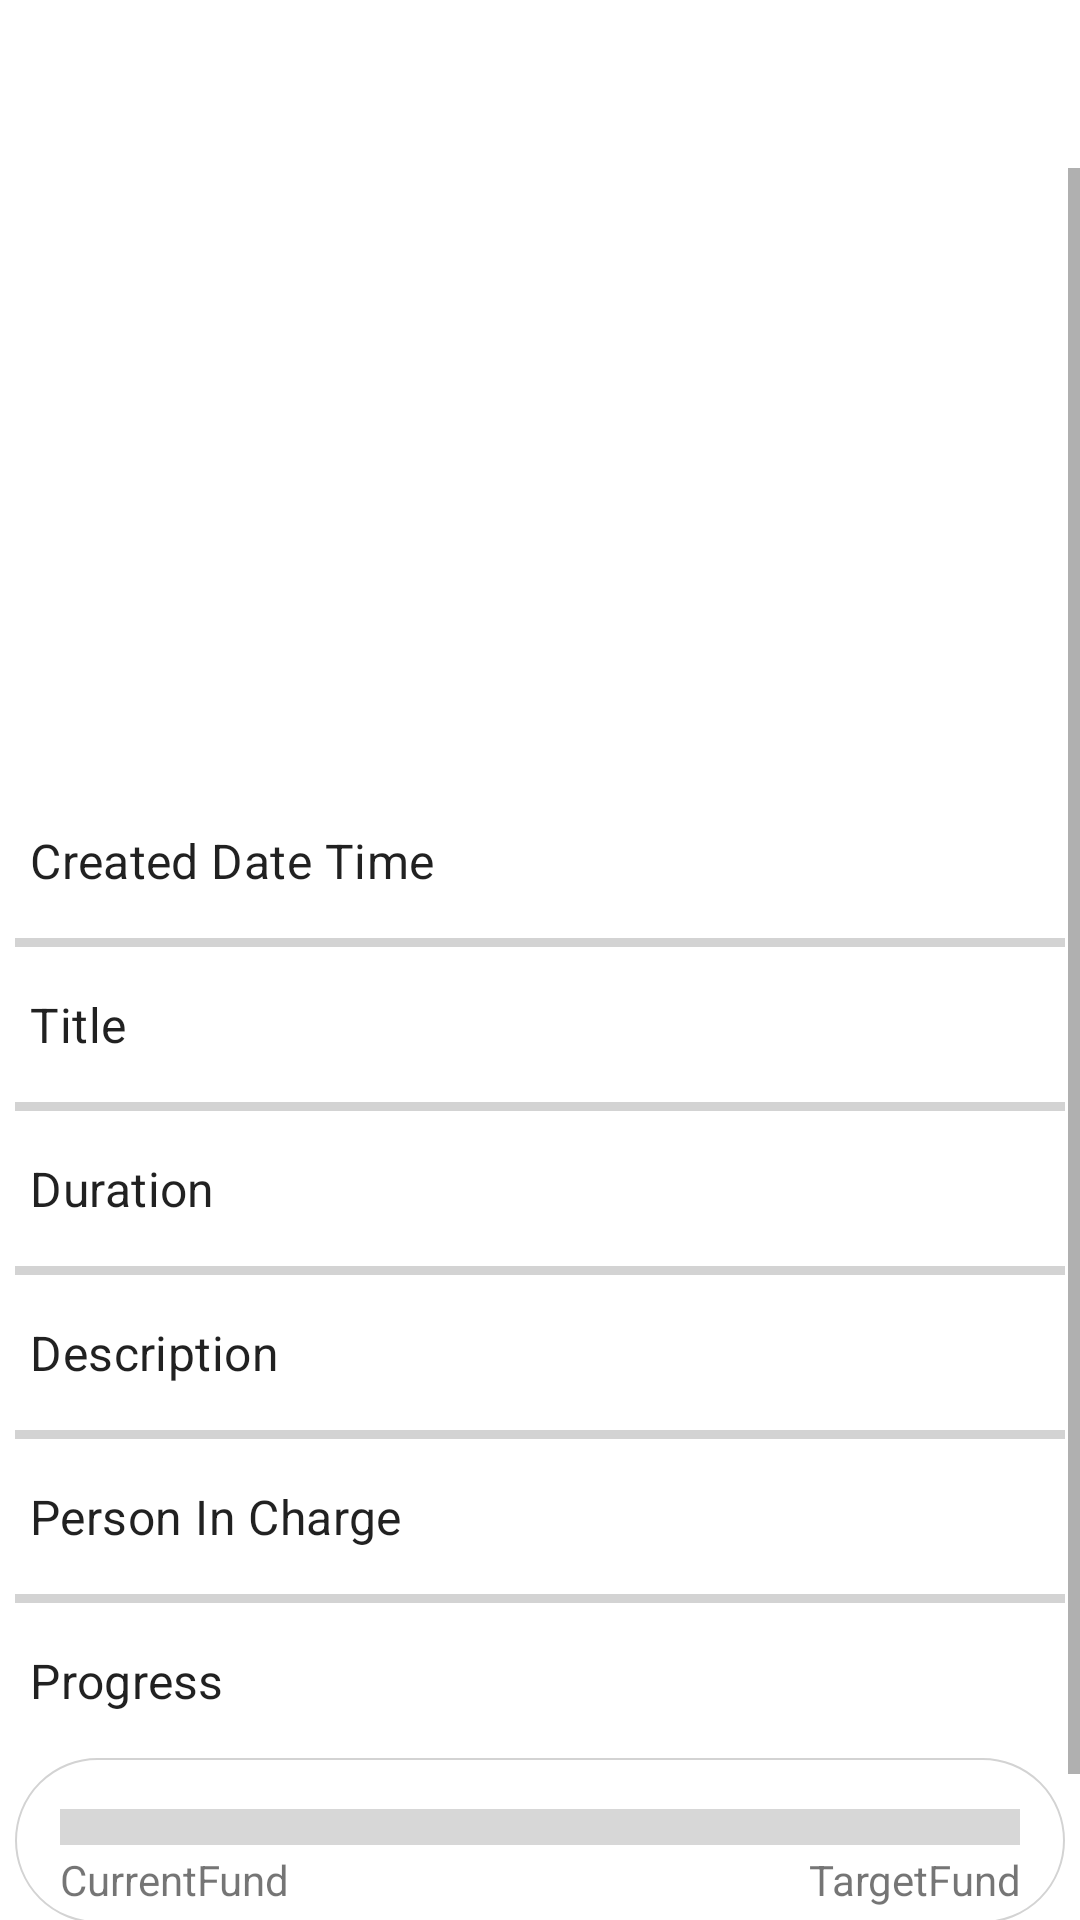

The Android layout XML behind this screen, and the referenced resources:
<!-- AndroidManifest.xml: application theme Theme.AlsAdmin2 -->
<!-- res/layout/activity_event_view.xml -->
<?xml version="1.0" encoding="utf-8"?>
<androidx.constraintlayout.widget.ConstraintLayout
    xmlns:android="http://schemas.android.com/apk/res/android"
    xmlns:app="http://schemas.android.com/apk/res-auto"
    xmlns:tools="http://schemas.android.com/tools"
    android:layout_width="match_parent"
    android:layout_height="match_parent"
    tools:context=".ui.event.EventViewActivity">

    <ScrollView
        android:layout_width="0dp"
        android:layout_height="0dp"
        app:layout_constraintBottom_toBottomOf="parent"
        app:layout_constraintLeft_toLeftOf="parent"
        app:layout_constraintRight_toRightOf="parent"
        app:layout_constraintTop_toBottomOf="@id/eventViewCustomizeToolbar">

        <LinearLayout
            android:layout_width="match_parent"
            android:layout_height="wrap_content"
            android:orientation="vertical"
            android:layout_marginTop="10dp">

            <ImageView
                android:id="@+id/eventViewImageView"
                android:layout_width="match_parent"
                android:layout_height="200dp"
                android:adjustViewBounds="true"
                android:scaleType="fitXY"/>

            <TextView
                android:id="@+id/eventViewCreatedDateTimeTextView"
                android:layout_width="match_parent"
                android:layout_height="wrap_content"
                android:layout_margin="5dp"
                android:padding="5dp"
                android:text="@string/createdDateTime"
                style="@style/TextAppearance.MaterialComponents.Subtitle1"/>

            <View
                android:layout_width="match_parent"
                android:layout_height="3dp"
                android:layout_margin="5dp"
                android:background="@color/gray"/>

            <TextView
                android:id="@+id/eventViewTitleTextView"
                android:layout_width="match_parent"
                android:layout_height="wrap_content"
                android:layout_margin="5dp"
                android:padding="5dp"
                android:text="@string/title"
                style="@style/TextAppearance.MaterialComponents.Subtitle1" />

            <View
                android:layout_width="match_parent"
                android:layout_height="3dp"
                android:layout_margin="5dp"
                android:background="@color/gray"/>

            <TextView
                android:id="@+id/eventViewDurationTextView"
                android:layout_width="match_parent"
                android:layout_height="wrap_content"
                android:layout_margin="5dp"
                android:padding="5dp"
                android:text="@string/duration"
                style="@style/TextAppearance.MaterialComponents.Subtitle1"/>

            <View
                android:layout_width="match_parent"
                android:layout_height="3dp"
                android:layout_margin="5dp"
                android:background="@color/gray"/>

            <TextView
                android:id="@+id/eventViewDescriptionTextView"
                android:layout_width="match_parent"
                android:layout_height="wrap_content"
                android:layout_margin="5dp"
                android:padding="5dp"
                android:text="@string/description"
                style="@style/TextAppearance.MaterialComponents.Subtitle1"/>

            <View
                android:layout_width="match_parent"
                android:layout_height="3dp"
                android:layout_margin="5dp"
                android:background="@color/gray"/>

            <TextView
                android:id="@+id/eventViewPersonInChargeTextView"
                android:layout_width="match_parent"
                android:layout_height="wrap_content"
                android:layout_margin="5dp"
                android:padding="5dp"
                android:text="@string/personInCharge"
                style="@style/TextAppearance.MaterialComponents.Subtitle1"/>

            <View
                android:layout_width="match_parent"
                android:layout_height="3dp"
                android:layout_margin="5dp"
                android:background="@color/gray"/>

            <TextView
                android:layout_width="match_parent"
                android:layout_height="wrap_content"
                android:layout_margin="5dp"
                android:padding="5dp"
                android:text="@string/progress"
                style="@style/TextAppearance.MaterialComponents.Subtitle1"/>

            <LinearLayout
                android:layout_width="match_parent"
                android:layout_height="wrap_content"
                android:layout_margin="5dp"
                android:padding="5dp"
                android:orientation="vertical"
                android:background="@drawable/round_rectangle_no_filled">

                <ProgressBar
                    android:id="@+id/eventViewProgressBar"
                    style="@style/Widget.AppCompat.ProgressBar.Horizontal"
                    android:layout_width="wrap_content"
                    android:layout_height="wrap_content"
                    android:layout_gravity="center"
                    android:layout_marginTop="10dp"
                    android:minWidth="320dp"
                    android:scaleY="3"
                    android:max="100" />

                <LinearLayout
                    android:layout_width="match_parent"
                    android:layout_height="wrap_content"
                    android:orientation="horizontal"
                    android:weightSum="2">

                    <TextView
                        android:id="@+id/eventViewCurrentFundTextView"
                        android:layout_weight="1"
                        android:layout_width="0dp"
                        android:layout_height="wrap_content"
                        android:text="@string/currentFund"
                        android:layout_marginStart="10dp"
                        android:gravity="start"/>

                    <TextView
                        android:id="@+id/eventViewTargetFundTextView"
                        android:layout_weight="1"
                        android:layout_width="0dp"
                        android:layout_height="wrap_content"
                        android:text="@string/targetFund"
                        android:layout_marginEnd="10dp"
                        android:gravity="end" />

                </LinearLayout>

            </LinearLayout>

            <TextView
                android:id="@+id/eventViewStatusTextView"
                android:layout_width="match_parent"
                android:layout_height="wrap_content"
                android:layout_margin="5dp"
                android:padding="5dp"
                android:text="@string/status"
                android:gravity="center"
                android:background="@color/yellow"
                style="@style/TextAppearance.AppCompat.Title"/>

            <LinearLayout
                android:id="@+id/buttonViewLinearLayout"
                android:layout_width="match_parent"
                android:layout_height="wrap_content"
                android:layout_margin="5dp"
                android:padding="5dp"
                android:orientation="horizontal"
                android:weightSum="2"
                android:visibility="gone">

                <Button
                    android:id="@+id/eventViewAcceptButton"
                    android:layout_weight="1"
                    android:layout_width="0dp"
                    android:layout_height="wrap_content"
                    android:layout_margin="5dp"
                    android:padding="5dp"
                    android:text="@string/accept"
                    android:backgroundTint="@color/green"
                    style="@style/Widget.AppCompat.ButtonBar"/>

                <Button
                    android:id="@+id/eventViewDeclineButton"
                    android:layout_weight="1"
                    android:layout_width="0dp"
                    android:layout_height="wrap_content"
                    android:layout_margin="5dp"
                    android:padding="5dp"
                    android:text="@string/decline"
                    android:backgroundTint="@color/red"
                    style="@style/Widget.AppCompat.ButtonBar"/>

            </LinearLayout>


        </LinearLayout>

    </ScrollView>

    <include
        android:id="@+id/eventViewCustomizeToolbar"
        layout="@layout/customize_toolbar"
        app:layout_constraintLeft_toLeftOf="parent"
        app:layout_constraintTop_toTopOf="parent"
        app:layout_constraintRight_toRightOf="parent"/>

</androidx.constraintlayout.widget.ConstraintLayout>
<!-- res/layout/customize_toolbar.xml (included above) -->
<?xml version="1.0" encoding="utf-8"?>
<androidx.constraintlayout.widget.ConstraintLayout
    xmlns:android="http://schemas.android.com/apk/res/android"
    android:layout_width="match_parent"
    android:layout_height="wrap_content"
    xmlns:app="http://schemas.android.com/apk/res-auto">

    <androidx.appcompat.widget.Toolbar
        android:id="@+id/customizeToolbar"
        android:layout_width="match_parent"
        android:layout_height="wrap_content"
        app:layout_constraintStart_toStartOf="parent"
        app:layout_constraintEnd_toEndOf="parent"
        app:layout_constraintTop_toTopOf="parent"
        android:background="@color/white"
        android:minHeight="?attr/actionBarSize"
        android:theme="?attr/actionBarTheme"
        app:titleTextColor="@color/teal_200"
        app:titleTextAppearance="@style/Toolbar.TitleText"/>


</androidx.constraintlayout.widget.ConstraintLayout>
<!-- resources referenced by this layout -->
<resources>
  <color name="gray">#D3D3D3</color>
  <color name="green">#008000</color>
  <color name="red">#FF0000</color>
  <color name="teal_200">#FF03DAC5</color>
  <color name="white">#FFFFFFFF</color>
  <color name="yellow">#FFFF00</color>
  <!-- drawable round_rectangle_no_filled (drawable) -->
  <?xml version="1.0" encoding="utf-8"?>
  <shape xmlns:android="http://schemas.android.com/apk/res/android">
      <solid android:color="@color/white"/>
      <stroke android:width="2px" android:color="@color/gray" />
      <corners android:radius="30dp"/>
      <padding android:left="0dp" android:top="0dp"
          android:right="0dp" android:bottom="0dp" />
  </shape>
  <string name="accept">Accept</string>
  <string name="createdDateTime">Created Date Time</string>
  <string name="currentFund">CurrentFund</string>
  <string name="decline">Decline</string>
  <string name="description">Description</string>
  <string name="duration">Duration</string>
  <string name="personInCharge">Person In Charge</string>
  <string name="progress">Progress</string>
  <string name="status">Status</string>
  <string name="targetFund">TargetFund</string>
  <string name="title">Title</string>
  <style name="Toolbar.TitleText" parent="TextAppearance.Widget.AppCompat.Toolbar.Title">
          <item name="android:textSize">23sp</item>
          <item name="android:textStyle">bold</item>
      </style>
  <style name="Theme.AlsAdmin2" parent="Theme.MaterialComponents.DayNight.NoActionBar">
          
          <item name="colorPrimary">@color/teal_200</item>
          <item name="colorPrimaryVariant">@color/teal_700</item>
          <item name="colorOnPrimary">@color/white</item>
          
          <item name="colorSecondary">@color/purple_500</item>
          <item name="colorSecondaryVariant">@color/purple_700</item>
          <item name="colorOnSecondary">@color/black</item>
          
          <item name="android:statusBarColor" tools:targetApi="l">?attr/colorPrimaryVariant</item>
          
      </style>
  <color name="teal_700">#FF018786</color>
  <color name="purple_500">#FF6200EE</color>
  <color name="purple_700">#FF3700B3</color>
  <color name="black">#FF000000</color>
</resources>
